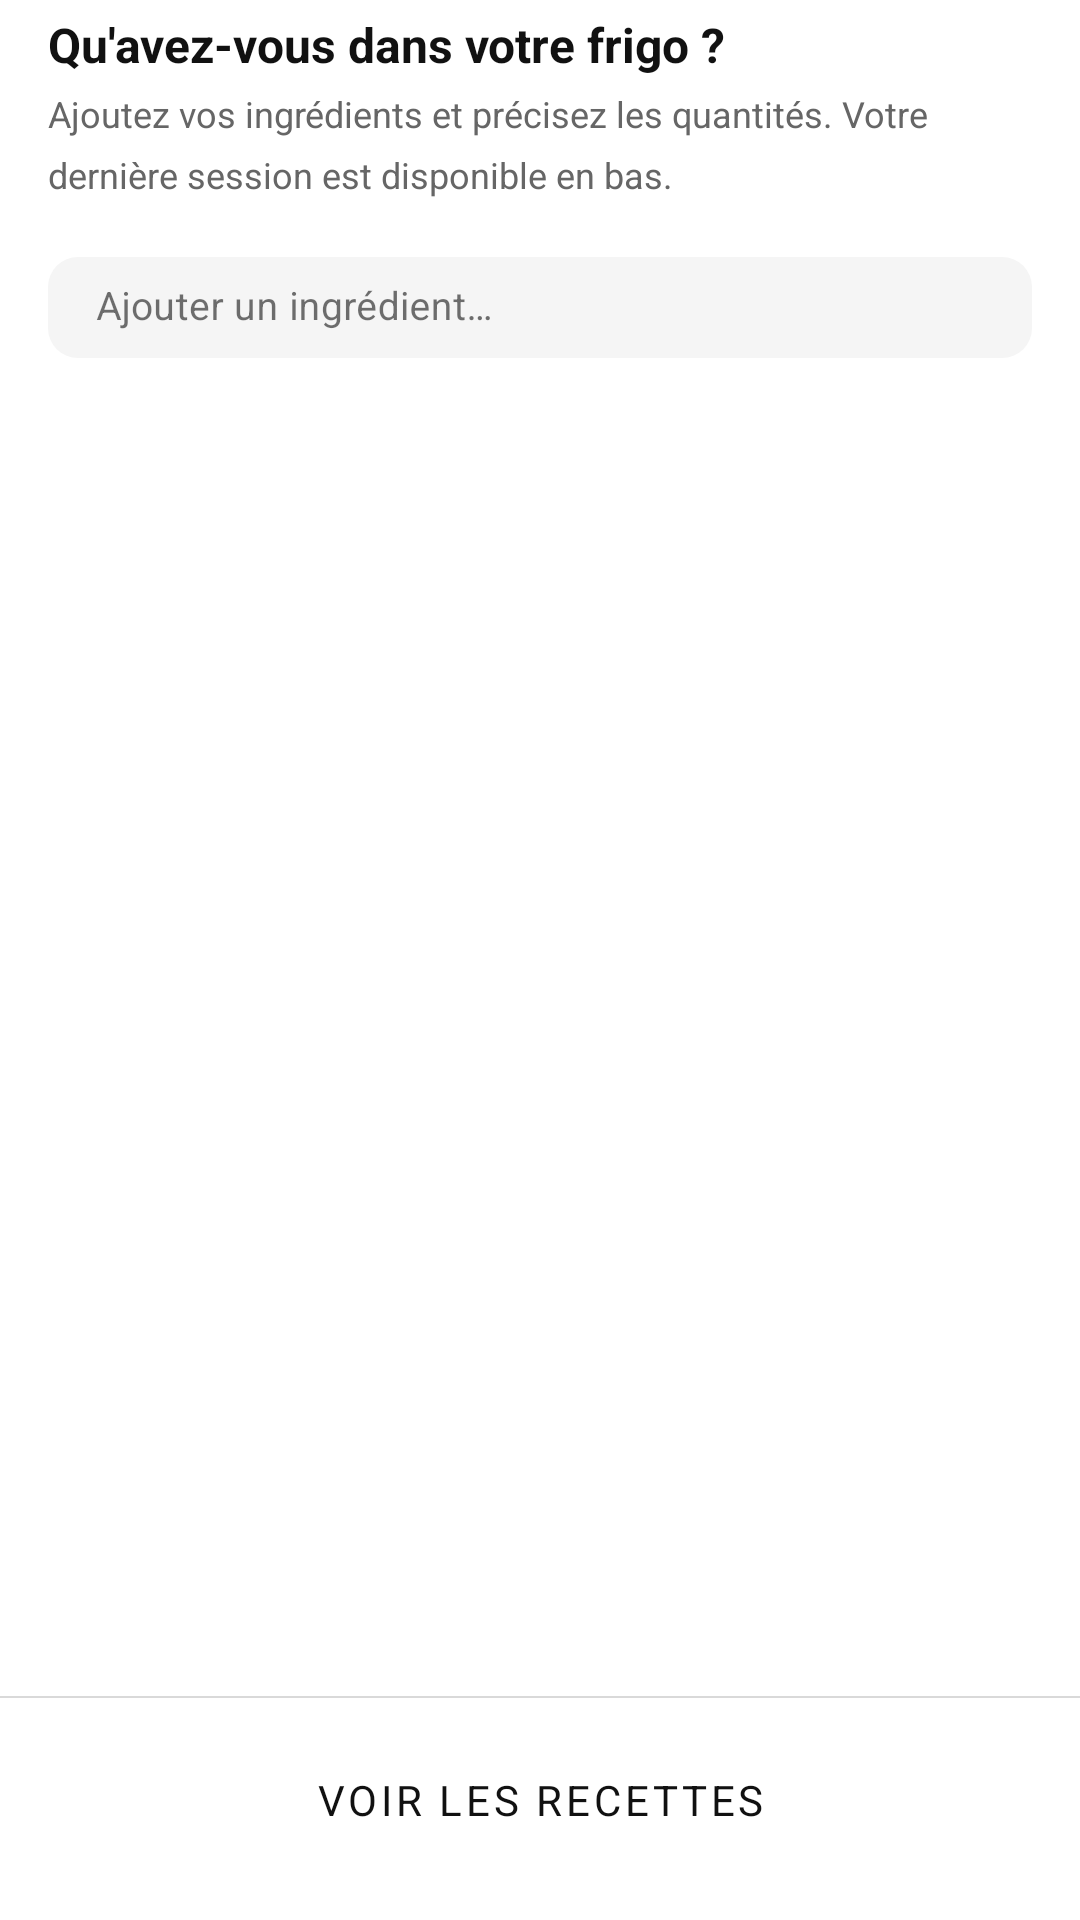

This screen was rendered from an Android layout file. Write that file and the resources it references.
<!-- AndroidManifest.xml: application theme Theme.FrigoChef -->
<!-- res/layout/fragment_etape3_questionnaire.xml -->
<?xml version="1.0" encoding="utf-8"?>
<LinearLayout
    xmlns:android="http://schemas.android.com/apk/res/android"
    xmlns:app="http://schemas.android.com/apk/res-auto"
    xmlns:tools="http://schemas.android.com/tools"
    android:layout_width="match_parent"
    android:layout_height="match_parent"
    android:orientation="vertical"
    android:background="@color/white">

    <androidx.core.widget.NestedScrollView
        android:layout_width="match_parent"
        android:layout_height="0dp"
        android:layout_weight="1"
        android:overScrollMode="never"
        android:paddingHorizontal="16dp"
        android:paddingTop="4dp"
        android:clipToPadding="false">

        <LinearLayout
            android:layout_width="match_parent"
            android:layout_height="wrap_content"
            android:orientation="vertical">

            <TextView
                android:layout_width="wrap_content"
                android:layout_height="wrap_content"
                android:text="Qu'avez-vous dans votre frigo ?"
                android:textSize="16sp"
                android:textStyle="bold"
                android:textColor="@color/text_primary"
                android:lineSpacingMultiplier="1.25"
                android:layout_marginBottom="4dp" />

            <TextView
                android:layout_width="wrap_content"
                android:layout_height="wrap_content"
                android:text="Ajoutez vos ingrédients et précisez les quantités. Votre dernière session est disponible en bas."
                android:textSize="12sp"
                android:textColor="@color/text_secondary"
                android:lineSpacingMultiplier="1.4"
                android:layout_marginBottom="14dp" />

            
            <FrameLayout
                android:layout_width="match_parent"
                android:layout_height="wrap_content"
                android:layout_marginBottom="16dp">

                <com.google.android.material.textfield.TextInputLayout
                    android:id="@+id/tilRechercheIngredient"
                    android:layout_width="match_parent"
                    android:layout_height="wrap_content"
                    app:boxBackgroundColor="#F5F5F5"
                    app:boxCornerRadiusTopStart="10dp"
                    app:boxCornerRadiusTopEnd="10dp"
                    app:boxCornerRadiusBottomStart="10dp"
                    app:boxCornerRadiusBottomEnd="10dp"
                    app:boxStrokeWidth="0dp"
                    app:boxStrokeWidthFocused="1dp"
                    app:startIconDrawable="@drawable/ic_search"
                    style="@style/Widget.MaterialComponents.TextInputLayout.OutlinedBox.Dense">

                    <com.google.android.material.textfield.TextInputEditText
                        android:id="@+id/etRechercheIngredient"
                        android:layout_width="match_parent"
                        android:layout_height="wrap_content"
                        android:hint="Ajouter un ingrédient…"
                        android:textSize="13sp"
                        android:imeOptions="actionSearch"
                        android:inputType="text"
                        android:paddingVertical="8dp" />

                </com.google.android.material.textfield.TextInputLayout>

                
                <androidx.recyclerview.widget.RecyclerView
                    android:id="@+id/rvSuggestionsRecherche"
                    android:layout_width="match_parent"
                    android:layout_height="wrap_content"
                    android:layout_marginTop="52dp"
                    android:background="@color/white"
                    android:elevation="8dp"
                    android:paddingVertical="4dp"
                    android:nestedScrollingEnabled="false"
                    android:visibility="gone"
                    tools:listitem="@layout/item_suggestion_ingredient" />

            </FrameLayout>

            
            <LinearLayout
                android:id="@+id/layoutIngredientsSaisis"
                android:layout_width="match_parent"
                android:layout_height="wrap_content"
                android:orientation="vertical"
                android:layout_marginBottom="24dp"
                android:visibility="gone"
                tools:visibility="visible">

                <TextView
                    android:layout_width="wrap_content"
                    android:layout_height="wrap_content"
                    android:id="@+id/tvTitreFrigo"
                    android:textSize="10sp"
                    android:textStyle="bold"
                    android:textColor="@color/text_secondary"
                    android:letterSpacing="0.05"
                    android:layout_marginBottom="8dp"
                    tools:text="DANS MON FRIGO (3)" />

                <androidx.recyclerview.widget.RecyclerView
                    android:id="@+id/rvIngredientsSaisis"
                    android:layout_width="match_parent"
                    android:layout_height="wrap_content"
                    android:nestedScrollingEnabled="false"
                    tools:listitem="@layout/item_saisi_ingredient" />

            </LinearLayout>

            
            <LinearLayout
                android:id="@+id/layoutSessionPrecedente"
                android:layout_width="match_parent"
                android:layout_height="wrap_content"
                android:orientation="vertical"
                android:layout_marginBottom="16dp"
                android:visibility="gone"
                tools:visibility="visible">

                <TextView
                    android:layout_width="wrap_content"
                    android:layout_height="wrap_content"
                    android:text="Session précédente"
                    android:textSize="12sp"
                    android:textStyle="bold"
                    android:textColor="@color/text_secondary"
                    android:layout_marginBottom="10dp" />

                <com.google.android.material.chip.ChipGroup
                    android:id="@+id/chipGroupSessionPrecedente"
                    android:layout_width="match_parent"
                    android:layout_height="wrap_content"
                    app:chipSpacingHorizontal="6dp"
                    app:chipSpacingVertical="5dp" />

            </LinearLayout>

        </LinearLayout>

    </androidx.core.widget.NestedScrollView>

    <View
        android:layout_width="match_parent"
        android:layout_height="0.5dp"
        android:background="@color/border_tertiary" />

    <LinearLayout
        android:layout_width="match_parent"
        android:layout_height="wrap_content"
        android:paddingHorizontal="16dp"
        android:paddingTop="10dp"
        android:paddingBottom="16dp">

        <Button
            android:id="@+id/btnVoirRecettes"
            android:layout_width="match_parent"
            android:layout_height="48dp"
            android:text="Voir les recettes"
            android:textSize="14sp"
            android:textColor="@color/text_primary"
            android:backgroundTint="@color/white"
            app:strokeColor="@color/text_primary"
            app:strokeWidth="2dp"
            app:cornerRadius="14dp"
            style="@style/Widget.MaterialComponents.Button.OutlinedButton" />

    </LinearLayout>

</LinearLayout>
<!-- res/layout/item_suggestion_ingredient.xml (included above) -->
<?xml version="1.0" encoding="utf-8"?>
<LinearLayout
    xmlns:android="http://schemas.android.com/apk/res/android"
    xmlns:tools="http://schemas.android.com/tools"
    android:layout_width="match_parent"
    android:layout_height="wrap_content"
    android:orientation="horizontal"
    android:gravity="center_vertical"
    android:paddingHorizontal="2dp"
    android:paddingVertical="6dp">

    
    <LinearLayout
        android:layout_width="0dp"
        android:layout_height="wrap_content"
        android:layout_weight="1"
        android:orientation="vertical">

        <TextView
            android:id="@+id/tvNomIngredient"
            android:layout_width="wrap_content"
            android:layout_height="wrap_content"
            android:textSize="13sp"
            android:textColor="@color/text_primary"
            tools:text="Tomate" />

        <TextView
            android:id="@+id/tvCategorieIngredient"
            android:layout_width="wrap_content"
            android:layout_height="wrap_content"
            android:textSize="11sp"
            android:textColor="@color/text_secondary"
            tools:text="Légumes" />

    </LinearLayout>

    
    <TextView
        android:id="@+id/tvBtnAjouter"
        android:layout_width="wrap_content"
        android:layout_height="wrap_content"
        android:text="+ Ajouter"
        android:textSize="11sp"
        android:textColor="#0F6E56"
        android:textStyle="bold"
        android:padding="4dp" />

</LinearLayout>
<!-- res/layout/item_saisi_ingredient.xml (included above) -->
<?xml version="1.0" encoding="utf-8"?>
<LinearLayout
    xmlns:android="http://schemas.android.com/apk/res/android"
    xmlns:app="http://schemas.android.com/apk/res-auto"
    xmlns:tools="http://schemas.android.com/tools"
    android:layout_width="match_parent"
    android:layout_height="wrap_content"
    android:orientation="horizontal"
    android:gravity="center_vertical"
    android:layout_marginBottom="8dp">

    
    <LinearLayout
        android:layout_width="wrap_content"
        android:layout_height="34dp"
        android:orientation="horizontal"
        android:gravity="center_vertical"
        android:background="@drawable/bg_qty_box">

        
        <EditText
            android:id="@+id/etQuantite"
            android:layout_width="40dp"
            android:layout_height="match_parent"
            android:inputType="numberDecimal"
            android:textSize="13sp"
            android:textStyle="bold"
            android:textColor="@color/text_primary"
            android:gravity="center"
            android:background="@null"
            android:paddingHorizontal="4dp"
            android:imeOptions="actionDone"
            android:maxLines="1"
            tools:text="3" />

        
        <View
            android:id="@+id/dividerQtyUnit"
            android:layout_width="0.5dp"
            android:layout_height="match_parent"
            android:background="@color/border_secondary"
            android:visibility="visible" />

        
        <TextView
            android:id="@+id/tvUnite"
            android:layout_width="wrap_content"
            android:layout_height="match_parent"
            android:gravity="center"
            android:paddingHorizontal="8dp"
            android:textSize="11sp"
            android:textColor="@color/text_secondary"
            tools:text="g" />

        
        <Spinner
            android:id="@+id/spinnerUnite"
            android:layout_width="wrap_content"
            android:layout_height="match_parent"
            android:background="@null"
            android:paddingHorizontal="6dp"
            android:textSize="11sp"
            android:visibility="gone" />

    </LinearLayout>

    
    <TextView
        android:id="@+id/tvNomIngredient"
        android:layout_width="0dp"
        android:layout_height="wrap_content"
        android:layout_weight="1"
        android:textSize="14sp"
        android:textColor="@color/text_primary"
        android:ellipsize="end"
        android:maxLines="1"
        android:layout_marginStart="10dp"
        tools:text="tomates" />

</LinearLayout>
<!-- resources referenced by this layout -->
<resources>
  <color name="border_secondary">#4D000000</color>
  <color name="border_tertiary">#26000000</color>
  <color name="text_primary">#111111</color>
  <color name="text_secondary">#666666</color>
  <color name="white">#FFFFFF</color>
  <!-- drawable bg_qty_box (drawable) -->
  <?xml version="1.0" encoding="utf-8"?>
  <shape xmlns:android="http://schemas.android.com/apk/res/android"
      android:shape="rectangle">
      <solid android:color="@color/white" />
      <stroke
          android:width="1.5dp"
          android:color="@color/border_secondary" />
      <corners android:radius="8dp" />
  </shape>
  <color name="colorPrimary">#0F6E56</color>
  <color name="colorPrimaryVariant">#085041</color>
  <color name="colorOnPrimary">#FFFFFF</color>
  <color name="colorSecondary">#1D9E75</color>
  <color name="colorSecondaryVariant">#0F6E56</color>
  <color name="colorOnSecondary">#FFFFFF</color>
  <color name="colorSurface">#FFFFFF</color>
  <color name="colorOnSurface">#111111</color>
  <color name="colorBackground">#FFFFFF</color>
  <color name="colorOnBackground">#111111</color>
  <color name="colorError">#E24B4A</color>
  <color name="colorOnError">#FFFFFF</color>
  <color name="text_hint">#CCCCCC</color>
  <style name="Widget.FrigoChef.Chip.Filter" parent="Widget.MaterialComponents.Chip.Filter">
          <item name="chipBackgroundColor">@color/chip_background_selector</item>
          <item name="chipStrokeColor">@color/chip_stroke_selector</item>
          <item name="chipStrokeWidth">1dp</item>
          <item name="android:textColor">@color/chip_text_selector</item>
          <item name="android:textSize">11sp</item>
          <item name="checkedIconVisible">false</item>
          <item name="chipCornerRadius">20dp</item>
          <item name="chipMinHeight">30dp</item>
          <item name="chipStartPadding">10dp</item>
          <item name="chipEndPadding">10dp</item>
          <item name="elevation">0dp</item>
      </style>
  <style name="Widget.FrigoChef.Button" parent="Widget.MaterialComponents.Button">
          <item name="backgroundTint">@color/teal_600</item>
          <item name="android:textColor">@color/white</item>
          <item name="android:textSize">13sp</item>
          <item name="android:textStyle">bold</item>
          <item name="cornerRadius">12dp</item>
          <item name="android:paddingTop">10dp</item>
          <item name="android:paddingBottom">10dp</item>
          <item name="elevation">0dp</item>
  
      </style>
  <style name="Widget.FrigoChef.Button.Borderless" parent="Widget.MaterialComponents.Button.TextButton">
          <item name="android:textColor">@color/text_tertiary</item>
          <item name="android:textSize">11sp</item>
          <item name="rippleColor">@color/teal_50</item>
      </style>
  <style name="Widget.FrigoChef.TextInputLayout" parent="Widget.MaterialComponents.TextInputLayout.OutlinedBox.Dense">
          <item name="boxBackgroundColor">#F5F5F5</item>
          <item name="boxCornerRadiusTopStart">10dp</item>
          <item name="boxCornerRadiusTopEnd">10dp</item>
          <item name="boxCornerRadiusBottomStart">10dp</item>
          <item name="boxCornerRadiusBottomEnd">10dp</item>
          <item name="boxStrokeWidth">0dp</item>
          <item name="boxStrokeWidthFocused">1dp</item>
          <item name="boxStrokeColor">@color/teal_400</item>
          <item name="hintTextColor">@color/text_hint</item>
          <item name="android:textColorHint">@color/text_hint</item>
      </style>
  <style name="Widget.FrigoChef.AppBarLayout" parent="Widget.Design.AppBarLayout">
          <item name="elevation">0dp</item>
          <item name="android:background">@color/white</item>
      </style>
  <color name="teal_600">#0F6E56</color>
  <color name="text_tertiary">#AAAAAA</color>
  <color name="teal_50">#E1F5EE</color>
  <color name="teal_400">#1D9E75</color>
</resources>
